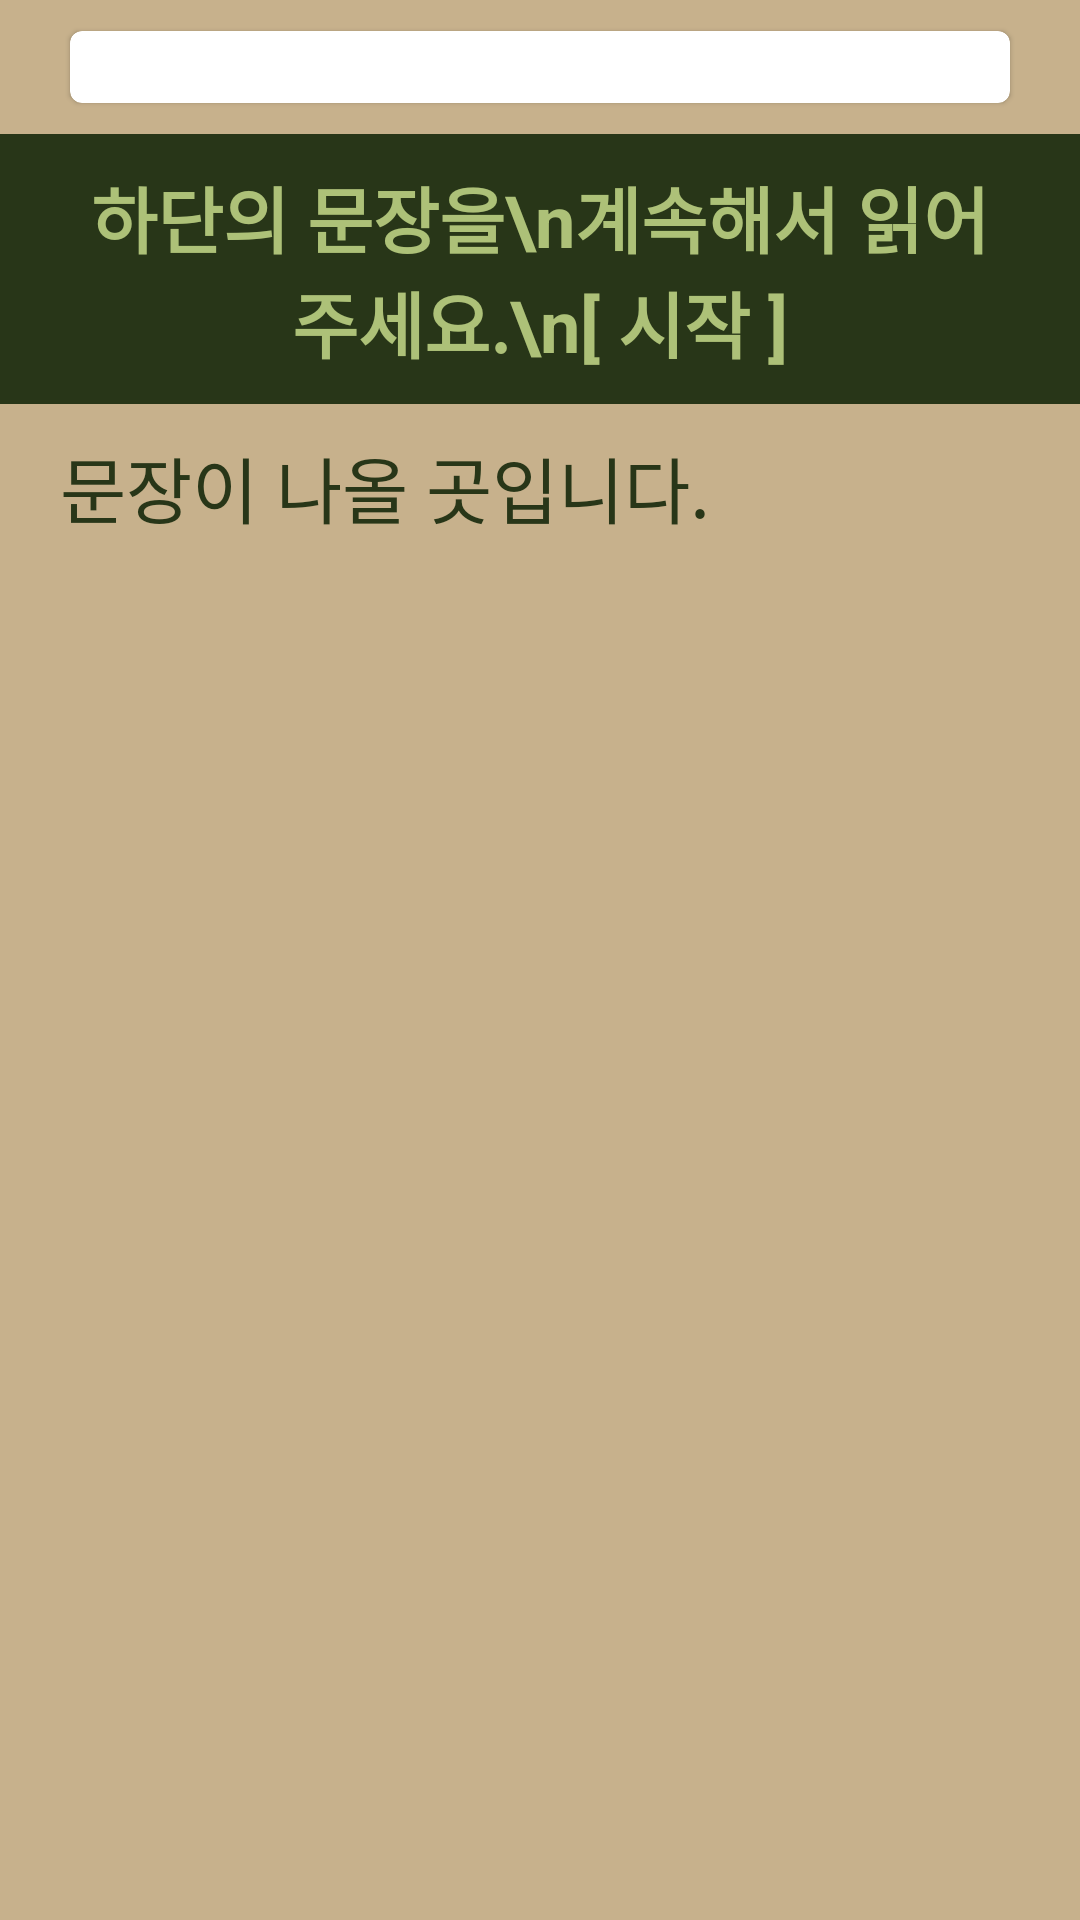

This screen was rendered from an Android layout file. Write that file and the resources it references.
<!-- AndroidManifest.xml: application theme Theme.Chatterbox -->
<!-- res/layout/activity_speechtext.xml -->
<?xml version="1.0" encoding="utf-8"?>
<androidx.coordinatorlayout.widget.CoordinatorLayout xmlns:android="http://schemas.android.com/apk/res/android"
    xmlns:app="http://schemas.android.com/apk/res-auto"
    xmlns:tools="http://schemas.android.com/tools"
    android:layout_width="match_parent"
    android:layout_height="match_parent"
    android:background="#FEFAE0"
    tools:context=".SpeechTextActivity">

    <LinearLayout
        android:layout_width="match_parent"
        android:layout_height="match_parent"
        android:orientation="vertical">

        <com.google.android.material.appbar.AppBarLayout
            android:id="@+id/app_bar"
            android:layout_width="match_parent"
            android:layout_height="wrap_content"
            android:background="?attr/colorPrimary"
            android:theme="@style/ThemeOverlay.AppCompat.Dark">

            <include layout="@layout/item_result" />

        </com.google.android.material.appbar.AppBarLayout>

        <TextView
            android:id="@+id/resultText"
            android:layout_width="match_parent"
            android:layout_height="wrap_content"
            android:background="#283618"
            android:gravity="center"
            android:paddingLeft="@dimen/spacing_medium"
            android:paddingTop="@dimen/spacing_small"
            android:paddingRight="@dimen/spacing_medium"
            android:paddingBottom="@dimen/spacing_small"
            android:text="하단의 문장을\n계속해서 읽어주세요.\n[ 시작 ]"
            android:textColor="#adc178"
            android:textSize="24sp"
            android:textStyle="bold" />

        <TextView
            android:id="@+id/inReadText"
            android:layout_width="match_parent"
            android:layout_height="match_parent"
            android:background="#C7B18C"
            android:paddingLeft="@dimen/spacing_medium"
            android:paddingTop="@dimen/spacing_small"
            android:paddingRight="@dimen/spacing_medium"
            android:paddingBottom="@dimen/spacing_small"
            android:text="문장이 나올 곳입니다."
            android:textColor="#283618"
            android:textSize="24sp" />

    </LinearLayout>

</androidx.coordinatorlayout.widget.CoordinatorLayout>
<!-- res/layout/item_result.xml (included above) -->
<?xml version="1.0" encoding="utf-8"?>
<androidx.cardview.widget.CardView
    android:id="@+id/card"
    xmlns:android="http://schemas.android.com/apk/res/android"
    xmlns:app="http://schemas.android.com/apk/res-auto"
    xmlns:tools="http://schemas.android.com/tools"
    android:layout_width="match_parent"
    android:layout_height="wrap_content"
    android:layout_marginBottom="@dimen/spacing_tiny"
    android:layout_marginLeft="@dimen/spacing_medium"
    android:layout_marginRight="@dimen/spacing_medium"
    android:layout_marginTop="@dimen/spacing_tiny"
    android:theme="@style/ThemeOverlay.AppCompat.Light"
    app:cardCornerRadius="4dp"
    app:cardElevation="1dp"
    app:cardUseCompatPadding="true">

    <LinearLayout
        android:id="@+id/linear"
        android:layout_width="match_parent"
        android:layout_height="wrap_content"
        android:orientation="vertical"
        android:paddingBottom="@dimen/spacing_small"
        android:paddingLeft="@dimen/spacing_medium"
        android:paddingRight="@dimen/spacing_medium"
        android:paddingTop="@dimen/spacing_small">

        <TextView
            android:id="@+id/status"
            android:layout_width="match_parent"
            android:layout_height="wrap_content"
            android:text="@string/listening"
            android:textAppearance="@style/TextAppearance.AppCompat.Caption"
            android:textColor="@color/status_not_hearing"
            android:textSize="24sp"
            android:visibility="gone"
            android:gravity="center"
            tools:visibility="visible" />

        <TextView
            android:id="@+id/text_main"
            android:layout_width="match_parent"
            android:layout_height="4dp"
            android:paddingTop="@dimen/spacing_small"
            android:paddingBottom="@dimen/spacing_small"
            android:textAppearance="@style/TextAppearance.AppCompat.Large"
            android:textSize="0.25sp"
            android:gravity="center"
            tools:text="..." />

    </LinearLayout>

</androidx.cardview.widget.CardView>
<!-- resources referenced by this layout -->
<resources>
  <color name="status_not_hearing">#757575</color>
  <dimen name="spacing_medium">20dp</dimen>
  <dimen name="spacing_small">10dp</dimen>
  <dimen name="spacing_tiny">6dp</dimen>
  <string name="listening">인식이 없습니다.</string>
  <style name="Theme.Chatterbox" parent="Theme.MaterialComponents.DayNight.DarkActionBar">
          <item name="windowNoTitle">true</item>
          
          <item name="colorPrimary">#606c3800</item>
          <item name="colorPrimaryVariant">@color/purple_700</item>
          <item name="colorOnPrimary">#fefae000</item>
          
          <item name="colorSecondary">@color/teal_200</item>
          <item name="colorSecondaryVariant">@color/teal_700</item>
          <item name="colorOnSecondary">@color/black</item>
          
          <item name="android:statusBarColor">?attr/colorPrimaryVariant</item>
          
      </style>
  <color name="purple_700">#FF3700B3</color>
  <color name="teal_200">#FF03DAC5</color>
  <color name="teal_700">#FF018786</color>
  <color name="black">#FF000000</color>
</resources>
